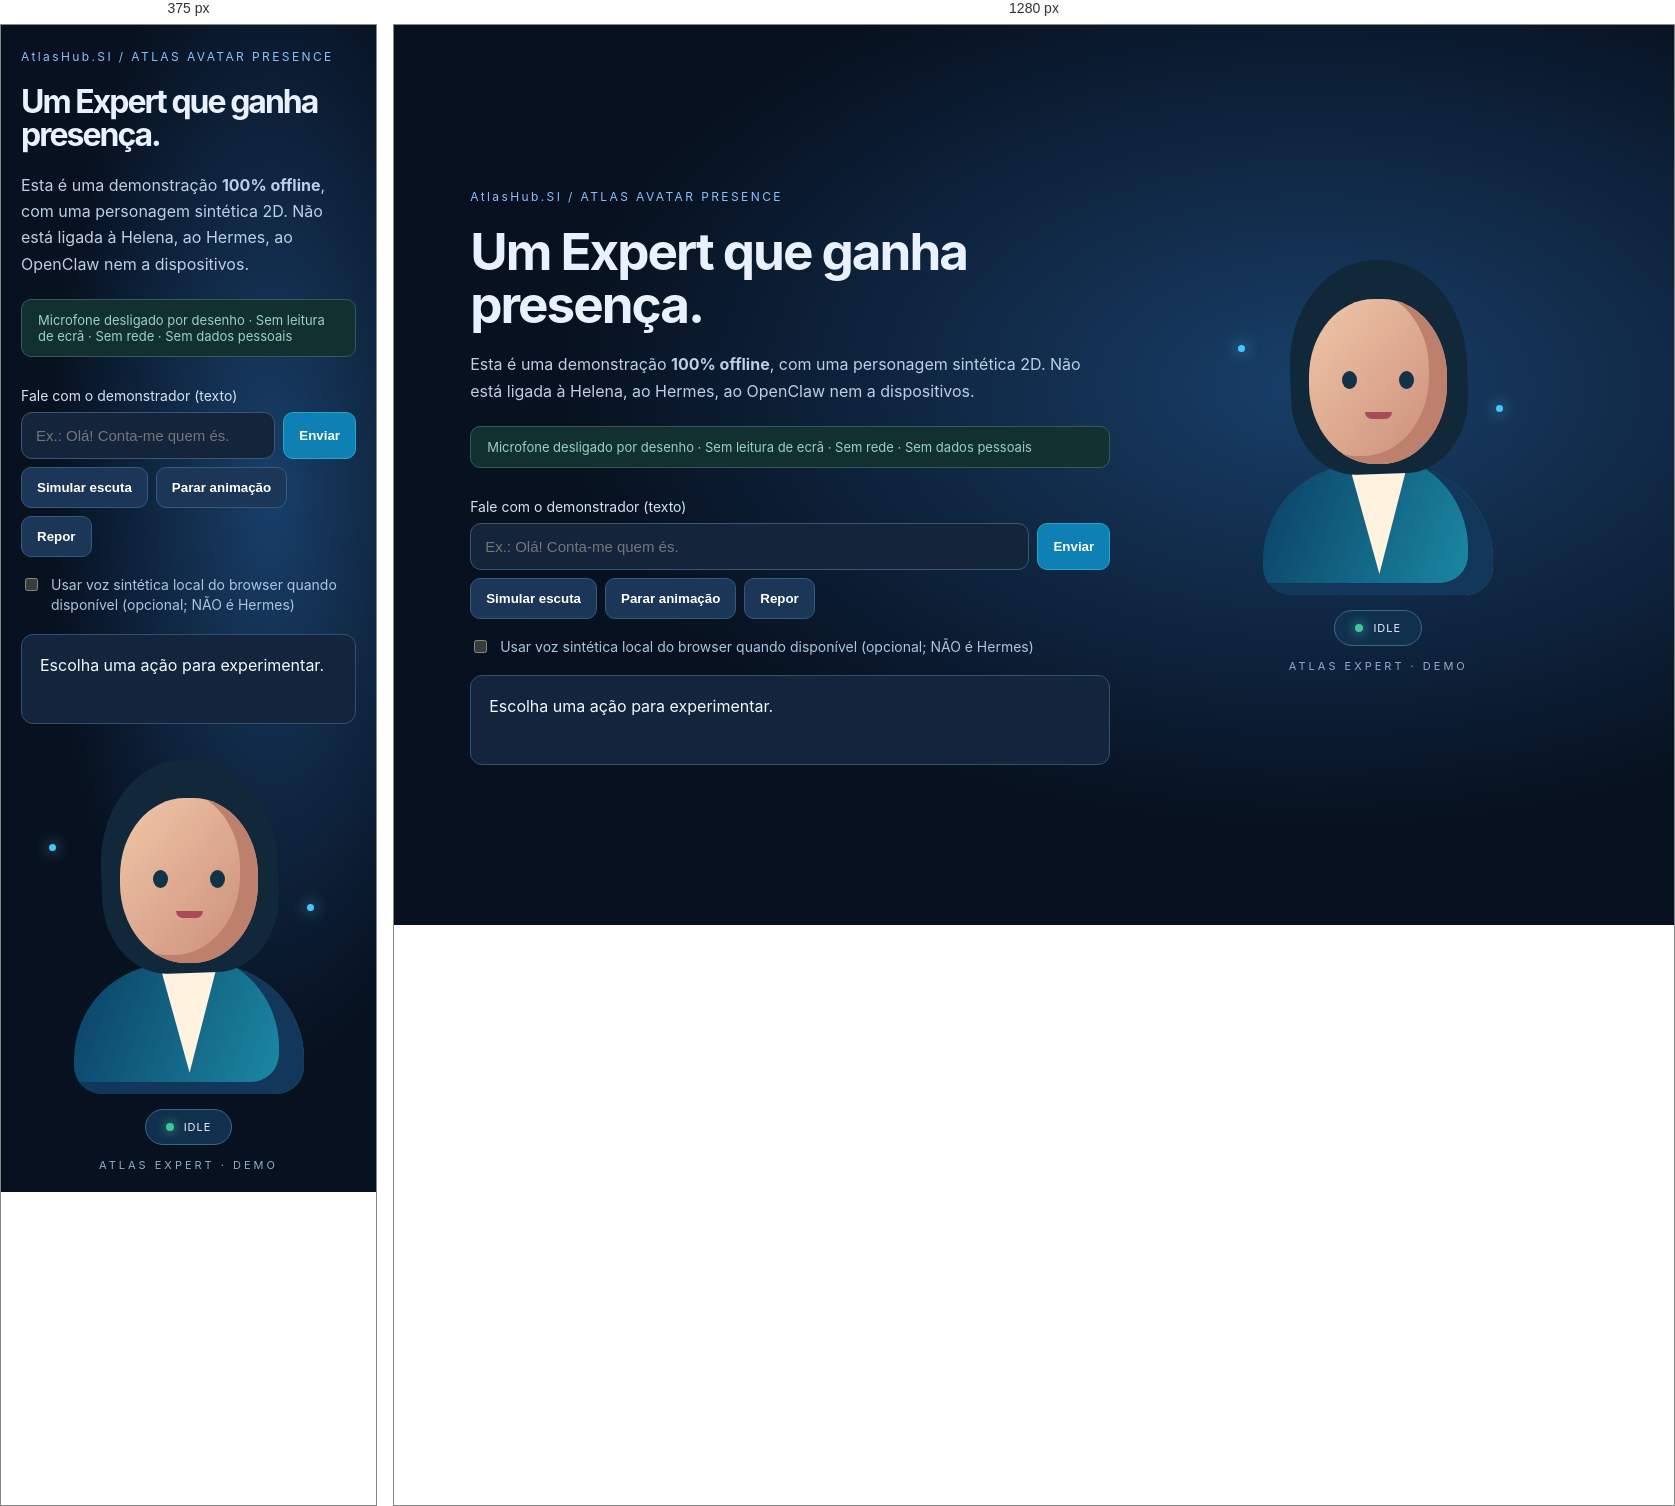
Rendered at 375 px and 1280 px, left to right.

<!-- file: index.html -->
<!DOCTYPE html>
<html lang="pt">
<head>
  <meta charset="utf-8" />
  <meta name="viewport" content="width=device-width, initial-scale=1" />
  <title>Atlas Avatar Presence · Offline POC</title>
  <link rel="stylesheet" href="./style.css" />
</head>
<body>
 <main class="layout">
  <section class="intro">
   <small>AtlasHub.SI / ATLAS AVATAR PRESENCE</small>
   <h1>Um Expert que ganha presença.</h1>
   <p>Esta é uma demonstração <strong>100% offline</strong>, com uma personagem sintética 2D. Não está ligada à Helena, ao Hermes, ao OpenClaw nem a dispositivos.</p>
   <div class="privacy">Microfone desligado por desenho · Sem leitura de ecrã · Sem rede · Sem dados pessoais</div>
   <form id="chat">
    <label for="prompt">Fale com o demonstrador (texto)</label>
    <div class="controls"><input id="prompt" required maxlength="280" placeholder="Ex.: Olá! Conta-me quem és." /><button type="submit">Enviar</button></div>
   </form>
   <div class="controls">
    <button type="button" id="activate">Simular escuta</button>
    <button type="button" id="stop">Parar animação</button>
    <button type="button" id="reset">Repor</button>
   </div>
   <label class="toggle"><input type="checkbox" id="speech" /> Usar voz sintética local do browser quando disponível (opcional; NÃO é Hermes)</label>
   <div id="reply" class="reply" aria-live="polite">Escolha uma ação para experimentar.</div>
  </section>
  <section class="avatarZone" aria-label="Avatar ilustrativo">
   <div class="avatarShell">
    <div id="avatar" class="avatar idle" role="img" aria-label="Personagem 2D sintética representando um assistente digital">
     <div class="sparkle one"></div><div class="sparkle two"></div>
     <div class="body"><div class="neck"></div><div class="jacket"></div></div>
     <div class="head"><div class="hair"></div><div class="face"><span class="eye"></span><span class="eye"></span><span class="mouth"></span></div></div>
    </div>
    <div class="pill"><span class="dot"></span><span id="state">idle</span></div>
    <div class="identity">ATLAS EXPERT · DEMO</div>
   </div>
  </section>
 </main>
 <script src="./main.js"></script>
</body>
</html>


/* @media block from style.css */
@media(max-width:840px){.layout{grid-template-columns:1fr}.avatarZone{min-height:370px}.avatarShell{min-height:360px}}